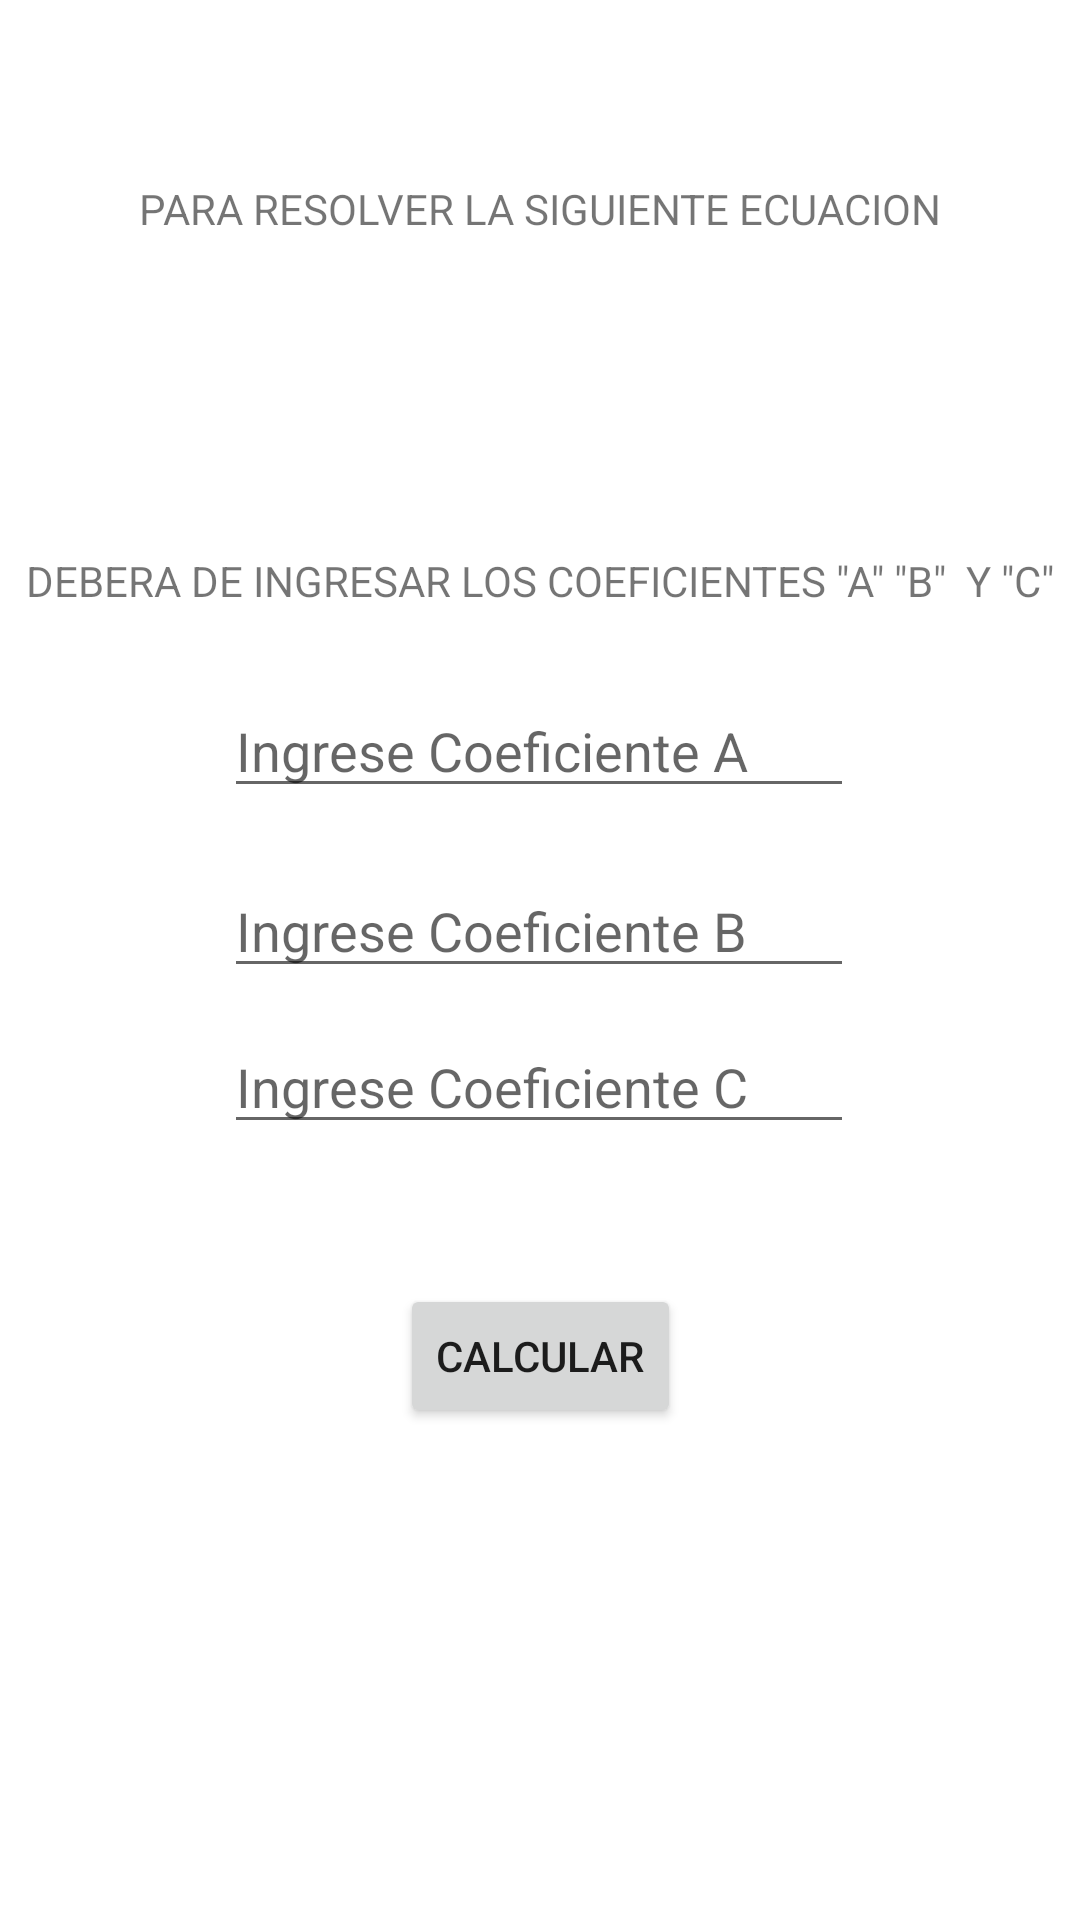

Android layout source for this screen:
<!-- AndroidManifest.xml: application theme Theme.DesafioPractico01DSM -->
<!-- res/layout/activity_ejercicio2.xml -->
<?xml version="1.0" encoding="utf-8"?>
<androidx.constraintlayout.widget.ConstraintLayout xmlns:android="http://schemas.android.com/apk/res/android"
    xmlns:app="http://schemas.android.com/apk/res-auto"
    xmlns:tools="http://schemas.android.com/tools"
    android:layout_width="match_parent"
    android:layout_height="match_parent"
    tools:context=".ActivityEjercicio2">

    <EditText
        android:id="@+id/txta"
        android:layout_width="wrap_content"
        android:layout_height="wrap_content"
        android:layout_marginTop="228dp"
        android:ems="10"
        android:hint="Ingrese Coeficiente A"
        android:inputType="numberDecimal|numberSigned|number"
        app:layout_constraintEnd_toEndOf="parent"
        app:layout_constraintHorizontal_bias="0.497"
        app:layout_constraintStart_toStartOf="parent"
        app:layout_constraintTop_toTopOf="parent"
        />

    <EditText
        android:id="@+id/txtb"
        android:layout_width="wrap_content"
        android:layout_height="wrap_content"
        android:layout_marginTop="288dp"
        android:ems="10"
        android:hint="Ingrese Coeficiente B"
        android:inputType="numberDecimal|numberSigned|number"
        app:layout_constraintEnd_toEndOf="parent"
        app:layout_constraintHorizontal_bias="0.497"
        app:layout_constraintStart_toStartOf="parent"
        app:layout_constraintTop_toTopOf="parent" />

    <EditText
        android:id="@+id/txtc"
        android:layout_width="wrap_content"
        android:layout_height="wrap_content"
        android:layout_marginTop="340dp"
        android:ems="10"
        android:hint="Ingrese Coeficiente C"
        android:inputType="numberDecimal|numberSigned|number"
        app:layout_constraintEnd_toEndOf="parent"
        app:layout_constraintHorizontal_bias="0.497"
        app:layout_constraintStart_toStartOf="parent"
        app:layout_constraintTop_toTopOf="parent" />

    <ImageView
        android:id="@+id/imageView4"
        android:layout_width="224dp"
        android:layout_height="85dp"
        android:layout_marginTop="88dp"
        app:layout_constraintEnd_toEndOf="parent"
        app:layout_constraintStart_toStartOf="parent"
        app:layout_constraintTop_toTopOf="parent"
        app:srcCompat="@drawable/ecuacioncuadratica" />

    <TextView
        android:id="@+id/textView6"
        android:layout_width="wrap_content"
        android:layout_height="wrap_content"
        android:layout_marginTop="60dp"
        android:text="PARA RESOLVER LA SIGUIENTE ECUACION"
        app:layout_constraintEnd_toEndOf="parent"
        app:layout_constraintStart_toStartOf="parent"
        app:layout_constraintTop_toTopOf="parent" />

    <TextView
        android:id="@+id/textView7"
        android:layout_width="wrap_content"
        android:layout_height="wrap_content"
        android:layout_marginTop="184dp"
        android:text="DEBERA DE INGRESAR LOS COEFICIENTES &quot;A&quot; &quot;B&quot;  Y &quot;C&quot;"
        app:layout_constraintEnd_toEndOf="parent"
        app:layout_constraintStart_toStartOf="parent"
        app:layout_constraintTop_toTopOf="parent" />

    <Button
        android:id="@+id/btncalcular"
        android:layout_width="wrap_content"
        android:layout_height="wrap_content"
        android:layout_marginTop="428dp"
        android:onClick="cuadratica"
        android:text="CALCULAR"
        app:layout_constraintEnd_toEndOf="parent"
        app:layout_constraintStart_toStartOf="parent"
        app:layout_constraintTop_toTopOf="parent" />

    <TextView
        android:id="@+id/resultado"
        android:layout_width="wrap_content"
        android:layout_height="wrap_content"
        android:layout_marginBottom="160dp"
        app:layout_constraintBottom_toBottomOf="parent"
        app:layout_constraintEnd_toEndOf="parent"
        app:layout_constraintHorizontal_bias="0.498"
        app:layout_constraintStart_toStartOf="parent" />
</androidx.constraintlayout.widget.ConstraintLayout>
<!-- resources referenced by this layout -->
<resources>
  <style name="Theme.DesafioPractico01DSM" parent="Theme.MaterialComponents.DayNight.DarkActionBar">
          
          <item name="colorPrimary">@color/purple_500</item>
          <item name="colorPrimaryVariant">@color/purple_700</item>
          <item name="colorOnPrimary">@color/white</item>
          
          <item name="colorSecondary">@color/teal_200</item>
          <item name="colorSecondaryVariant">@color/teal_700</item>
          <item name="colorOnSecondary">@color/black</item>
          
          <item name="android:statusBarColor">?attr/colorPrimaryVariant</item>
          
      </style>
  <!-- not gathered from this repository: default colours our renderer supplied (Android Studio template values) -->
  <color name="purple_500">#FF6200EE</color>
  <color name="purple_700">#FF3700B3</color>
  <color name="teal_200">#FF03DAC5</color>
  <color name="teal_700">#FF018786</color>
  <color name="black">#FF000000</color>
  <color name="white">#FFFFFFFF</color>
</resources>
